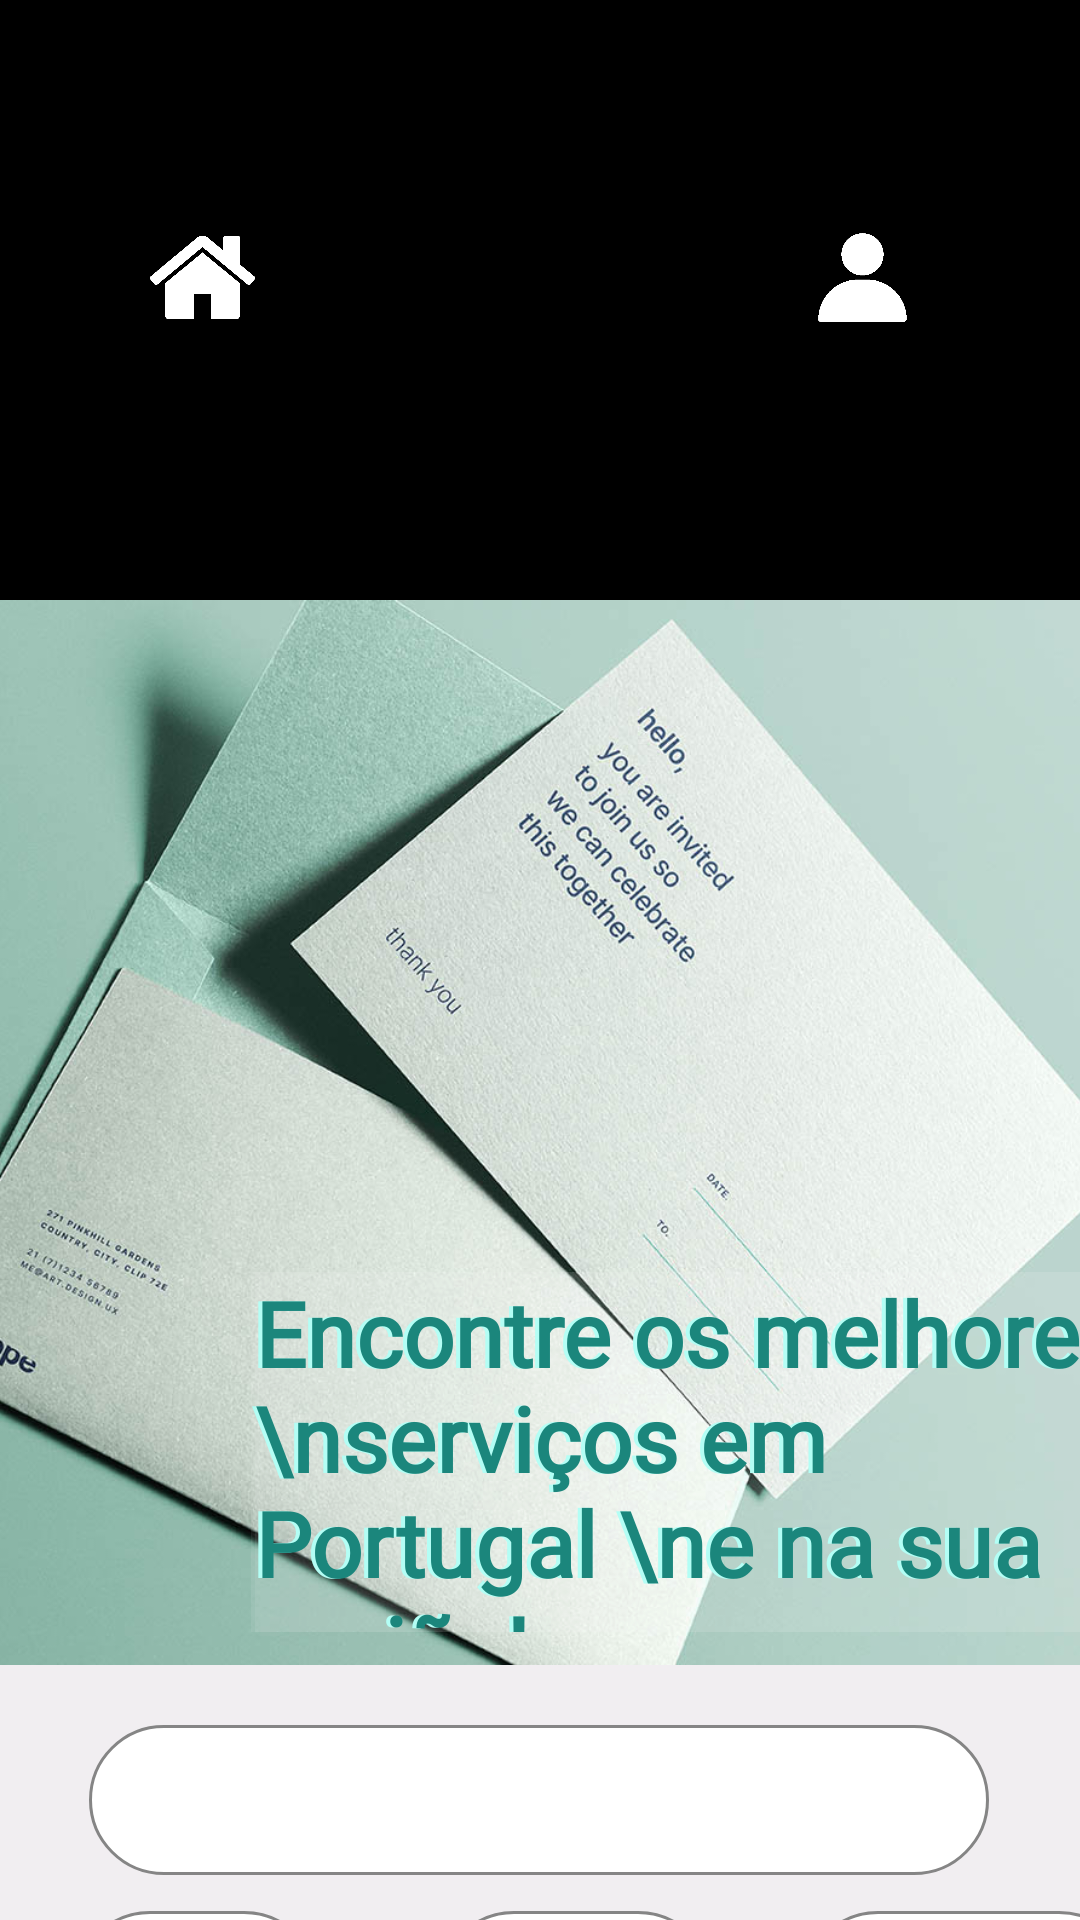

Here is an Android app screen rendered from its layout file. Give the layout XML and the strings, colors and styles it references.
<!-- AndroidManifest.xml: application theme Theme.EventosPT -->
<!-- res/layout/activity_todas_as_cidades.xml -->
<?xml version="1.0" encoding="utf-8"?>
<androidx.constraintlayout.widget.ConstraintLayout xmlns:android="http://schemas.android.com/apk/res/android"
    xmlns:app="http://schemas.android.com/apk/res-auto"
    xmlns:tools="http://schemas.android.com/tools"
    android:id="@+id/main"
    android:layout_width="match_parent"
    android:layout_height="match_parent"
    tools:context=".DepoisDoLogin.Utilizador.TodasAsCidades">

    <FrameLayout
        android:id="@+id/top_black_square"
        android:layout_width="0dp"
        android:layout_height="200dp"
        android:background="@android:color/black"
        app:layout_constraintEnd_toEndOf="parent"
        app:layout_constraintHorizontal_bias="0.0"
        app:layout_constraintStart_toStartOf="parent"
        app:layout_constraintTop_toTopOf="parent">

        <ImageView
            android:id="@+id/center_icon"
            android:layout_width="65dp"
            android:layout_height="65dp"
            android:layout_gravity="top|center"
            android:layout_marginTop="60dp"
            android:src="@drawable/logo" />

        <ImageView
            android:id="@+id/second_icon"
            android:layout_gravity="left"
            android:layout_marginTop="75dp"
            android:layout_marginLeft="50dp"
            android:layout_width="35dp"
            android:layout_height="35dp"
            android:src="@drawable/home" />

        <ImageView
            android:id="@+id/third_icon"
            android:layout_gravity="right"
            android:layout_marginTop="75dp"
            android:layout_marginRight="50dp"
            android:layout_width="45dp"
            android:layout_height="35dp"
            android:src="@drawable/perfil" />

    </FrameLayout>

    <ImageView
        android:id="@+id/imageView5"
        android:layout_width="7000dp"
        android:layout_height="355dp"
        android:gravity="center"
        app:layout_constraintEnd_toEndOf="parent"
        app:layout_constraintStart_toStartOf="parent"
        app:layout_constraintTop_toBottomOf="@+id/top_black_square"
        app:srcCompat="@drawable/invite" />

    <TextView
        android:id="@+id/textView18"
        android:layout_width="300dp"
        android:layout_height="120dp"
        android:background="#15EFEFEF"
        android:fontFamily="@font/roboto_flex"
        android:text="Encontre os melhores \nserviços em Portugal \ne na sua região!"
        android:textAlignment="textStart"
        android:textAllCaps="false"
        android:textAppearance="@style/TextAppearance.AppCompat.Body1"
        android:textColor="#ADFFF5"
        android:textSize="30sp"
        android:textStyle="bold"
        android:typeface="normal"
        app:layout_constraintBottom_toBottomOf="@id/imageView5"
        app:layout_constraintEnd_toEndOf="@id/imageView5"
        app:layout_constraintHorizontal_bias="0.508"
        app:layout_constraintStart_toStartOf="@id/imageView5"
        app:layout_constraintTop_toTopOf="@id/imageView5"
        app:layout_constraintVertical_bias="0.953" />

    <TextView
        android:id="@+id/textView19"
        android:layout_width="300dp"
        android:layout_height="120dp"
        android:background="#15EFEFEF"
        android:fontFamily="@font/roboto_flex"
        android:text="Encontre os melhores \nserviços em Portugal \ne na sua região!"
        android:textAlignment="textStart"
        android:textAllCaps="false"
        android:textAppearance="@style/TextAppearance.AppCompat.Body1"
        android:textColor="#1B867C"
        android:textSize="30sp"
        android:textStyle="bold"
        android:typeface="normal"
        app:layout_constraintBottom_toBottomOf="@id/imageView5"
        app:layout_constraintEnd_toEndOf="@id/imageView5"
        app:layout_constraintHorizontal_bias="0.5082"
        app:layout_constraintStart_toStartOf="@id/imageView5"
        app:layout_constraintTop_toTopOf="@id/imageView5"
        app:layout_constraintVertical_bias="0.953" />

    <View
        android:id="@+id/white_background"
        android:layout_width="match_parent"
        android:layout_height="380dp"
        android:background="#B6EDECEC"
        app:layout_constraintTop_toBottomOf="@+id/imageView5"
        tools:layout_editor_absoluteX="16dp" />

    <Spinner
        android:id="@+id/spinner_distritos"
        android:layout_width="300dp"
        android:layout_height="50dp"
        android:layout_marginTop="20dp"
        android:background="@drawable/border_option"
        android:paddingHorizontal="20dp"
        android:textAlignment="center"
        app:layout_constraintEnd_toEndOf="parent"
        app:layout_constraintHorizontal_bias="0.492"
        app:layout_constraintStart_toStartOf="parent"
        app:layout_constraintTop_toBottomOf="@id/imageView5" />

    <HorizontalScrollView
        android:id="@+id/horizontal_scroll"
        android:layout_width="match_parent"
        android:layout_height="wrap_content"
        android:layout_gravity="bottom"
        android:scrollbars="none"
        app:layout_constraintTop_toBottomOf="@+id/spinner_distritos">


        <LinearLayout
            android:layout_width="wrap_content"
            android:layout_height="wrap_content"
            android:layout_marginTop="12dp"
            android:orientation="horizontal"
            app:layout_constraintTop_toBottomOf="@+id/spinner_distritos"
            tools:layout_editor_absoluteX="-2dp">

            <LinearLayout
                android:id="@+id/layout_comedia"
                android:layout_width="wrap_content"
                android:layout_height="50dp"
                android:layout_marginHorizontal="25dp"
                android:background="@drawable/border_option"
                android:clickable="true"
                android:focusable="true"
                android:gravity="center_vertical"
                android:orientation="horizontal"
                android:padding="5dp">

                <TextView
                    android:id="@+id/option_comedia"
                    android:layout_width="wrap_content"
                    android:layout_height="wrap_content"
                    android:text="Comédia"
                    android:textColor="@color/black"
                    android:textSize="18sp" />
            </LinearLayout>

            <LinearLayout
                android:id="@+id/layout_fotografia"
                android:layout_width="wrap_content"
                android:layout_height="50dp"
                android:layout_marginHorizontal="15dp"
                android:background="@drawable/border_option"
                android:clickable="true"
                android:focusable="true"
                android:gravity="center_vertical"
                android:orientation="horizontal"
                android:padding="5dp">

                <TextView
                    android:id="@+id/option_fotografia"
                    android:layout_width="wrap_content"
                    android:layout_height="wrap_content"
                    android:text="Fotografia"
                    android:textColor="@color/black"
                    android:textSize="18sp" />
            </LinearLayout>

            <LinearLayout
                android:id="@+id/layout_restauracao"
                android:layout_width="wrap_content"
                android:layout_height="50dp"
                android:layout_marginHorizontal="15dp"
                android:background="@drawable/border_option"
                android:clickable="true"
                android:focusable="true"
                android:gravity="center_vertical"
                android:orientation="horizontal"
                android:padding="5dp">

                <TextView
                    android:id="@+id/option_restauracao"
                    android:layout_width="wrap_content"
                    android:layout_height="wrap_content"
                    android:text="Restauração"
                    android:textColor="@color/black"
                    android:textSize="18sp" />
            </LinearLayout>

            <LinearLayout
                android:id="@+id/layout_limpeza"
                android:layout_width="wrap_content"
                android:layout_height="50dp"
                android:layout_marginHorizontal="15dp"
                android:background="@drawable/border_option"
                android:clickable="true"
                android:focusable="true"
                android:gravity="center_vertical"
                android:orientation="horizontal"
                android:padding="5dp">

                <TextView
                    android:id="@+id/option_limpeza"
                    android:layout_width="wrap_content"
                    android:layout_height="wrap_content"
                    android:text="Limpeza"
                    android:textColor="@color/black"
                    android:textSize="18sp" />
            </LinearLayout>

            <LinearLayout
                android:id="@+id/layout_musica"
                android:layout_width="wrap_content"
                android:layout_height="50dp"
                android:layout_marginHorizontal="15dp"
                android:background="@drawable/border_option"
                android:clickable="true"
                android:focusable="true"
                android:gravity="center_vertical"
                android:orientation="horizontal"
                android:padding="5dp">

                <TextView
                    android:id="@+id/option_musica"
                    android:layout_width="wrap_content"
                    android:layout_height="wrap_content"
                    android:text="Música"
                    android:textColor="@color/black"
                    android:textSize="18sp" />
            </LinearLayout>

        </LinearLayout>

    </HorizontalScrollView>

    <Button
        android:id="@+id/EscolherDistritoETipo"
        android:layout_width="300dp"
        android:layout_height="50dp"
        android:layout_marginTop="10dp"
        android:backgroundTint="@color/black"
        android:radius="12dp"
        android:text="Procurar"
        android:textColor="@color/white"
        app:layout_constraintEnd_toEndOf="parent"
        app:layout_constraintStart_toStartOf="parent"
        app:layout_constraintTop_toBottomOf="@+id/horizontal_scroll" />


</androidx.constraintlayout.widget.ConstraintLayout>
<!-- resources referenced by this layout -->
<resources>
  <color name="black">#000000</color>
  <color name="white">#FFFFFFFF</color>
  <!-- drawable border_option (drawable) -->
  <?xml version="1.0" encoding="utf-8"?>
  <selector xmlns:android="http://schemas.android.com/apk/res/android">
      <item android:state_pressed="true">
          <shape android:shape="rectangle">
              <solid android:color="#E0E0E0"/>
              <corners android:radius="10dp"/>
              <stroke android:width="1dp" android:color="#8E8E8E"/>
          </shape>
      </item>
  
      <item>
          <shape android:shape="rectangle">
              <solid android:color="@android:color/white"/>
              <corners android:radius="30dp"/>
              <stroke android:width="1dp" android:color="#858585"/>
          </shape>
      </item>
  </selector>
  <!-- drawable home: png bitmap (drawable, 4603 bytes) -->
  <!-- drawable invite: jpg bitmap (drawable, 142022 bytes) -->
  <!-- drawable perfil: png bitmap (drawable, 4037 bytes) -->
  <style name="Theme.EventosPT" parent="Base.Theme.EventosPT" />
  <style name="Base.Theme.EventosPT" parent="Theme.Material3.DayNight.NoActionBar">
          
          
  
          <item name="android:windowTranslucentStatus">true</item>
          <item name="android:windowLightStatusBar">true</item>
          <item name="android:windowDrawsSystemBarBackgrounds">false</item>
  
      </style>
</resources>
